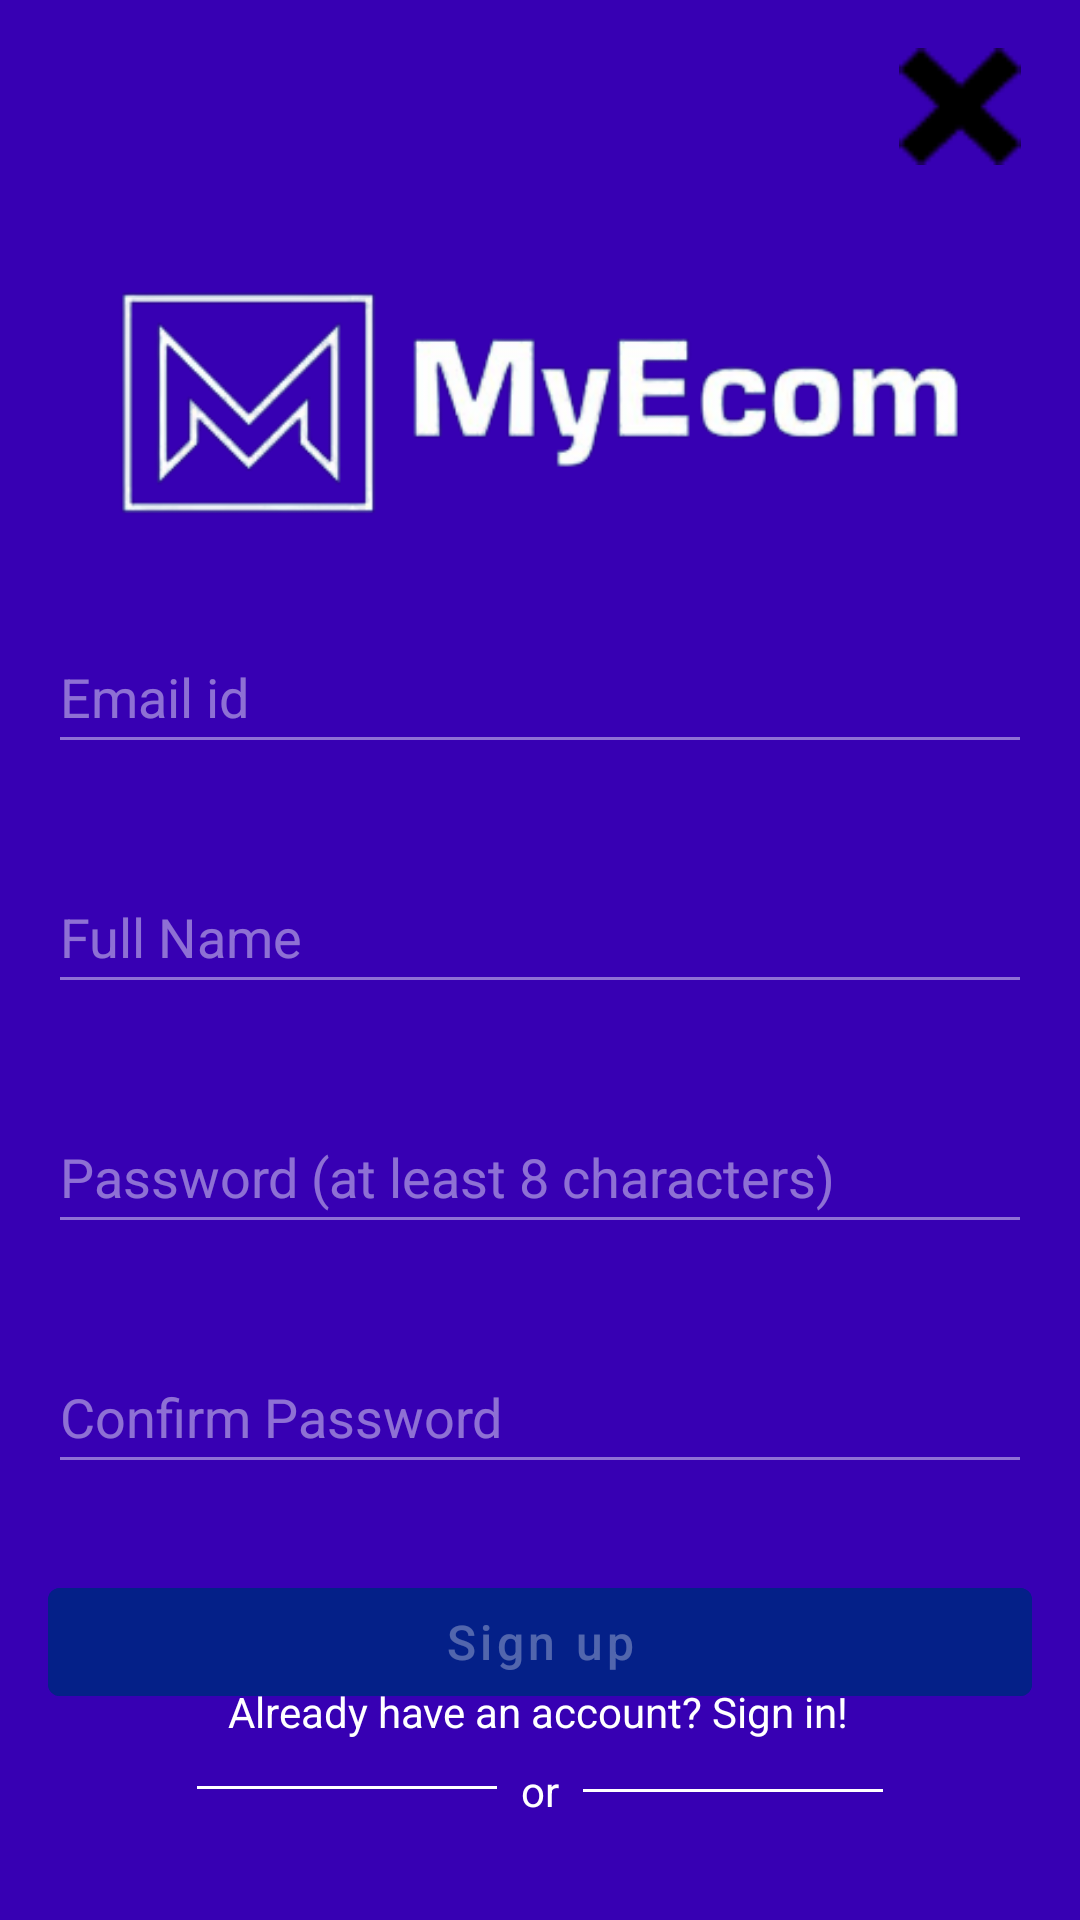

Reconstruct the res/layout file that produces this screen, plus the resources it refers to.
<!-- AndroidManifest.xml: application theme Theme.ECommerce -->
<!-- res/layout/fragment_sign_up.xml -->
<?xml version="1.0" encoding="utf-8"?>
<FrameLayout xmlns:android="http://schemas.android.com/apk/res/android"
    xmlns:app="http://schemas.android.com/apk/res-auto"
    xmlns:tools="http://schemas.android.com/tools"
    android:layout_width="match_parent"
    android:layout_height="match_parent"
    android:background="@color/design_default_color_primary_variant"
    tools:context=".activities.SignUpFragment">

    
    <TextView
        android:layout_width="match_parent"
        android:layout_height="match_parent" />

    <androidx.constraintlayout.widget.ConstraintLayout
        android:layout_width="match_parent"
        android:layout_height="match_parent">

        <EditText
            android:id="@+id/sign_up_confirm_password"
            android:layout_width="0dp"
            android:layout_height="wrap_content"
            android:layout_marginStart="16dp"
            android:layout_marginTop="32dp"
            android:layout_marginEnd="16dp"
            android:backgroundTint="#70FFFFFF"
            android:ems="10"
            android:hint="Confirm Password"
            android:inputType="textPassword"
            android:minHeight="48dp"
            android:textColor="@color/colorAccent"
            android:textColorHint="#70FFFFFF"
            app:layout_constraintEnd_toEndOf="parent"
            app:layout_constraintHorizontal_bias="0.0"
            app:layout_constraintStart_toStartOf="parent"
            app:layout_constraintTop_toBottomOf="@+id/sign_up_password" />

        <EditText
            android:id="@+id/sign_up_password"
            android:layout_width="0dp"
            android:layout_height="wrap_content"
            android:layout_marginStart="16dp"
            android:layout_marginTop="32dp"
            android:layout_marginEnd="16dp"
            android:backgroundTint="#70FFFFFF"
            android:ems="10"
            android:hint="Password (at least 8 characters)"
            android:inputType="textPassword"
            android:minHeight="48dp"
            android:textColor="@color/colorAccent"
            android:textColorHint="#70FFFFFF"
            app:layout_constraintEnd_toEndOf="parent"
            app:layout_constraintHorizontal_bias="0.0"
            app:layout_constraintStart_toStartOf="parent"
            app:layout_constraintTop_toBottomOf="@+id/sign_up_fullname" />

        <View
            android:id="@+id/divider2"
            android:layout_width="100dp"
            android:layout_height="1dp"
            android:layout_marginStart="8dp"
            android:background="@color/colorAccent"
            app:layout_constraintBottom_toBottomOf="@+id/textView2"
            app:layout_constraintStart_toEndOf="@+id/textView2"
            app:layout_constraintTop_toTopOf="@+id/textView2" />

        <ImageView
            android:id="@+id/sign_up_close_btn"
            android:layout_width="48dp"
            android:layout_height="39dp"
            android:layout_marginTop="16dp"
            android:layout_marginEnd="16dp"
            android:src="@drawable/close_cross"
            app:layout_constraintEnd_toEndOf="parent"
            app:layout_constraintTop_toTopOf="parent"
            tools:srcCompat="@drawable/xd" />

        <ImageView
            android:id="@+id/imageView4"
            android:layout_width="wrap_content"
            android:layout_height="84dp"
            android:src="@drawable/logo4"
            app:layout_constraintBottom_toBottomOf="parent"
            app:layout_constraintEnd_toEndOf="parent"
            app:layout_constraintStart_toStartOf="parent"
            app:layout_constraintTop_toTopOf="parent"
            app:layout_constraintVertical_bias="0.163" />

        <EditText
            android:id="@+id/sign_up_email"
            android:layout_width="0dp"
            android:layout_height="wrap_content"
            android:layout_marginStart="16dp"
            android:layout_marginTop="32dp"
            android:layout_marginEnd="16dp"
            android:backgroundTint="#70FFFFFF"
            android:ems="10"
            android:hint="Email id"
            android:inputType="textEmailAddress"
            android:minHeight="48dp"
            android:textColor="@color/colorAccent"
            android:textColorHint="#70FFFFFF"
            app:layout_constraintEnd_toEndOf="parent"
            app:layout_constraintStart_toStartOf="parent"
            app:layout_constraintTop_toBottomOf="@+id/imageView4" />

        <EditText
            android:id="@+id/sign_up_fullname"
            android:layout_width="0dp"
            android:layout_height="wrap_content"
            android:layout_marginStart="16dp"
            android:layout_marginTop="32dp"
            android:layout_marginEnd="16dp"
            android:backgroundTint="#70FFFFFF"
            android:ems="10"
            android:hint="Full Name"
            android:inputType="textPersonName"
            android:minHeight="48dp"
            android:textColor="@color/colorAccent"
            android:textColorHint="#70FFFFFF"
            app:layout_constraintEnd_toEndOf="parent"
            app:layout_constraintHorizontal_bias="0.497"
            app:layout_constraintStart_toStartOf="parent"
            app:layout_constraintTop_toBottomOf="@+id/sign_up_email" />

        <Button
            android:id="@+id/sign_up_btn"
            android:layout_width="0dp"
            android:layout_height="wrap_content"
            android:layout_marginStart="16dp"
            android:layout_marginTop="16dp"
            android:layout_marginEnd="16dp"
            android:text="Sign up"
            android:enabled="false"
            android:backgroundTint="@color/blue"
            android:textColor="#50ffffff"
            android:textAllCaps="false"
            android:textSize="16sp"
            app:layout_constraintBottom_toBottomOf="parent"
            app:layout_constraintEnd_toEndOf="parent"
            app:layout_constraintHorizontal_bias="0.0"
            app:layout_constraintStart_toStartOf="parent"
            app:layout_constraintTop_toBottomOf="@+id/sign_up_confirm_password"
            app:layout_constraintVertical_bias="0.155" />

        <TextView
            android:id="@+id/textView2"
            android:layout_width="wrap_content"
            android:layout_height="wrap_content"
            android:layout_marginStart="8dp"
            android:layout_marginTop="16dp"
            android:layout_marginEnd="8dp"
            android:text="or"
            android:textColor="@color/colorAccent"
            app:layout_constraintEnd_toEndOf="parent"
            app:layout_constraintStart_toStartOf="parent"
            app:layout_constraintTop_toBottomOf="@+id/sign_up_btn" />

        <TextView
            android:id="@+id/tv_already_have_an_account"
            android:layout_width="wrap_content"
            android:layout_height="wrap_content"
            android:layout_marginBottom="60dp"
            android:text="Already have an account? Sign in!"
            android:textColor="@color/colorAccent"
            app:layout_constraintBottom_toBottomOf="parent"
            app:layout_constraintEnd_toEndOf="parent"
            app:layout_constraintHorizontal_bias="0.497"
            app:layout_constraintStart_toStartOf="parent" />

        <View
            android:id="@+id/divider"
            android:layout_width="100dp"
            android:layout_height="1dp"
            android:layout_marginEnd="8dp"
            android:background="@color/colorAccent"
            app:layout_constraintBottom_toBottomOf="@+id/textView2"
            app:layout_constraintEnd_toStartOf="@+id/textView2"
            app:layout_constraintTop_toTopOf="@+id/textView2"
            app:layout_constraintVertical_bias="0.444" />

        <ProgressBar
            android:id="@+id/sign_up_progressbar"
            style="?android:attr/progressBarStyle"
            android:layout_width="30dp"
            android:layout_height="30dp"
            android:visibility="invisible"
            app:layout_constraintBottom_toTopOf="@+id/sign_up_btn"
            app:layout_constraintEnd_toEndOf="parent"
            app:layout_constraintStart_toStartOf="parent"
            app:layout_constraintTop_toBottomOf="@+id/sign_up_confirm_password" />

    </androidx.constraintlayout.widget.ConstraintLayout>


</FrameLayout>
<!-- resources referenced by this layout -->
<resources>
  <color name="blue">#042088</color>
  <color name="colorAccent">#FFFFFF</color>
  <!-- drawable close_cross: png bitmap (drawable, 356 bytes) -->
  <!-- drawable logo4: png bitmap (drawable-v24, 28872 bytes) -->
  <style name="Theme.ECommerce" parent="Theme.MaterialComponents.DayNight.NoActionBar">
          
          <item name="colorPrimary">@color/orange</item>
          <item name="colorPrimaryVariant">@color/orange</item>
          <item name="colorOnPrimary">@color/white</item>
          
          <item name="colorSecondary">@color/teal_200</item>
          <item name="colorSecondaryVariant">@color/teal_700</item>
          <item name="colorOnSecondary">@color/black</item>
          
          <item name="android:statusBarColor" tools:targetApi="l">?attr/colorPrimaryVariant</item>
          
      </style>
  <color name="orange">#FF5722</color>
  <color name="white">#FFFFFF</color>
  <color name="teal_200">#FF03DAC5</color>
  <color name="teal_700">#FF018786</color>
  <color name="black">#FF000000</color>
</resources>
